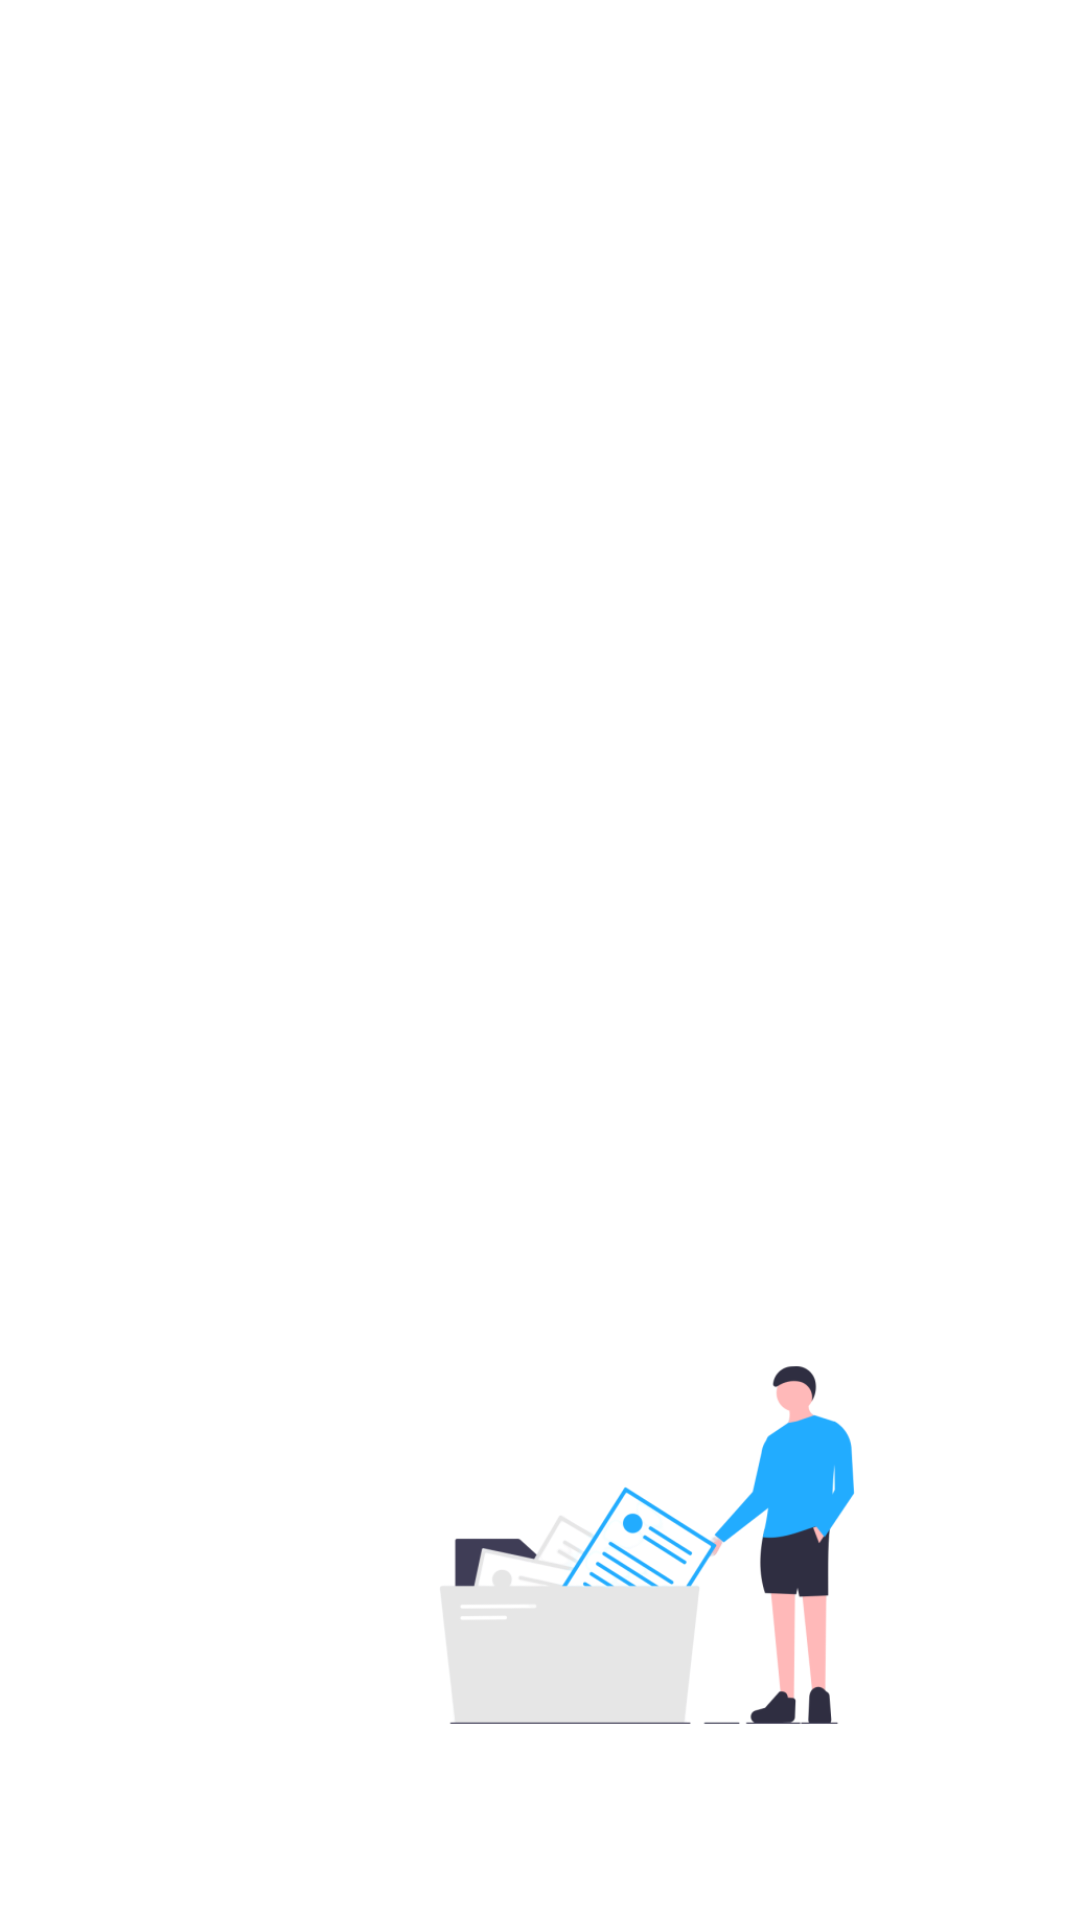

Here is an Android app screen rendered from its layout file. Give the layout XML and the strings, colors and styles it references.
<!-- AndroidManifest.xml: application theme AppTheme -->
<!-- res/layout/fragment_archived.xml -->
<?xml version="1.0" encoding="utf-8"?>
<android.support.constraint.ConstraintLayout xmlns:android="http://schemas.android.com/apk/res/android"
    xmlns:app="http://schemas.android.com/apk/res-auto"
    xmlns:tools="http://schemas.android.com/tools"
    android:layout_width="match_parent"
    android:layout_height="match_parent"
    tools:context=".Fragments.AllMessagesFragment"
    android:background="@color/colorBackground"
    android:id="@+id/background">

    <ImageView
        android:layout_width="200dp"
        android:layout_height="200dp"
        android:layout_gravity="center_horizontal"
        android:layout_marginStart="104dp"
        android:layout_marginTop="8dp"
        android:layout_marginEnd="8dp"
        android:contentDescription="TODO"
        android:src="@drawable/drawing_archived"
        app:layout_constraintBottom_toBottomOf="@+id/archivedMessagesRV"
        app:layout_constraintEnd_toEndOf="@id/archivedMessagesRV"
        app:layout_constraintHorizontal_bias="0.242"
        app:layout_constraintStart_toStartOf="@+id/archivedMessagesRV"
        app:layout_constraintTop_toTopOf="@+id/archivedMessagesRV"
        app:layout_constraintVertical_bias="0.942"
        />

    <android.support.v7.widget.RecyclerView
        android:id="@+id/archivedMessagesRV"
        android:layout_width="match_parent"
        android:layout_height="match_parent"></android.support.v7.widget.RecyclerView>

</android.support.constraint.ConstraintLayout>
<!-- resources referenced by this layout -->
<resources>
  <color name="colorBackground">#C6FFFFFF</color>
  <!-- drawable drawing_archived: png bitmap (drawable, 49000 bytes) -->
</resources>
